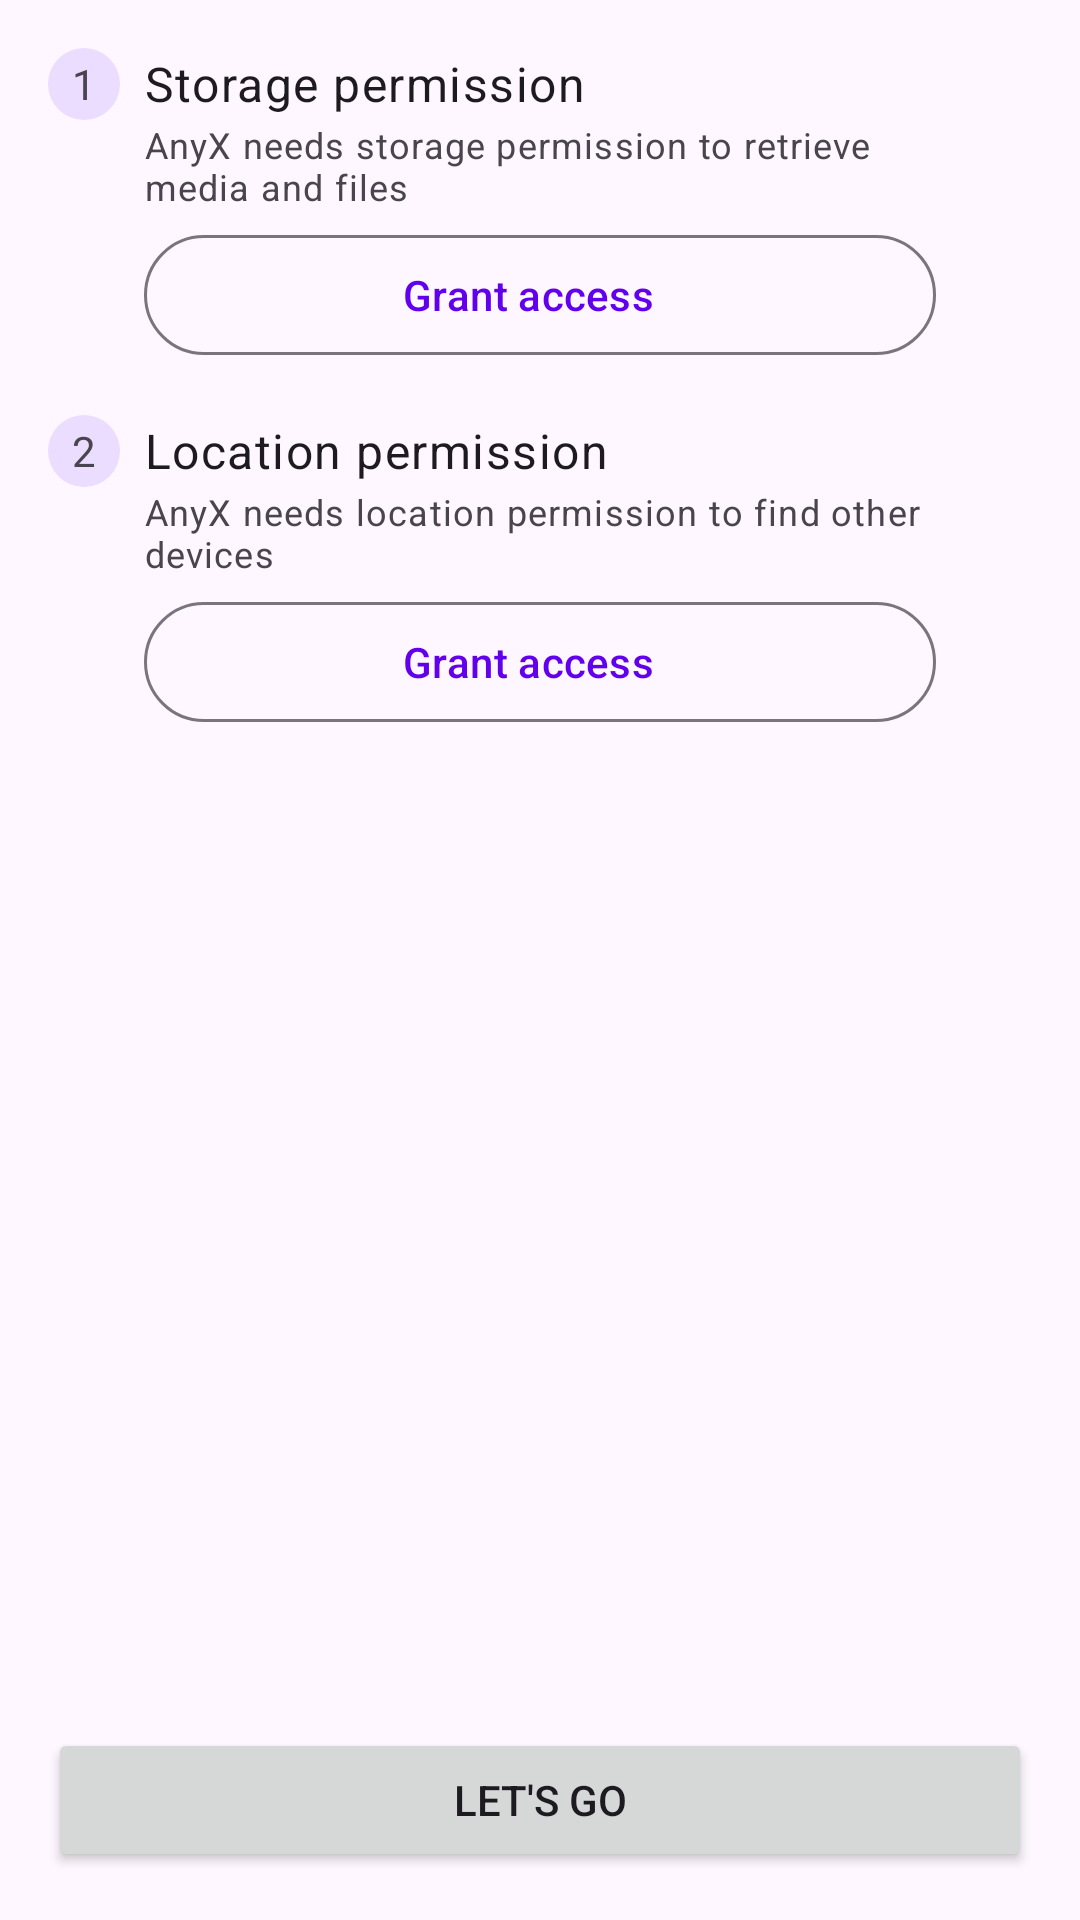

Write the Android layout XML for this screen, with the resource values it uses.
<!-- AndroidManifest.xml: application theme Theme.AnyX -->
<!-- res/layout/activity_permission.xml -->
<?xml version="1.0" encoding="utf-8"?>
<androidx.constraintlayout.widget.ConstraintLayout xmlns:android="http://schemas.android.com/apk/res/android"
    xmlns:app="http://schemas.android.com/apk/res-auto"
    xmlns:tools="http://schemas.android.com/tools"
    android:layout_width="match_parent"
    android:layout_height="match_parent"
    android:id="@+id/activity_permission_root"
    tools:context=".activity.PermissionActivity">

    <LinearLayout
        android:id="@+id/linearLayout"
        android:layout_width="0dp"
        android:layout_height="wrap_content"
        android:layout_marginStart="@dimen/large"
        android:layout_marginTop="@dimen/large"
        android:layout_marginEnd="@dimen/large"
        android:orientation="vertical"
        app:layout_constraintEnd_toEndOf="parent"
        app:layout_constraintStart_toStartOf="parent"
        app:layout_constraintTop_toTopOf="parent">

        <LinearLayout
            android:layout_width="match_parent"
            android:layout_height="wrap_content"
            android:orientation="horizontal">

            <FrameLayout
                android:layout_width="@dimen/default_icon_size_medium"
                android:layout_height="@dimen/default_icon_size_medium"
                android:background="@drawable/circle_bg">

                <TextView

                    android:layout_width="wrap_content"
                    android:layout_height="wrap_content"
                    android:layout_gravity="center"
                    android:text="1"
                    android:textAlignment="center" />
            </FrameLayout>

            <TextView

                android:layout_width="wrap_content"
                android:layout_height="wrap_content"
                android:layout_gravity="center_vertical"
                android:layout_marginStart="@dimen/medium"
                android:layout_marginEnd="@dimen/larger"
                android:layout_weight="1"
                android:text="Storage permission"
                android:textAppearance="@style/TextAppearance.Material3.BodyLarge" />

        </LinearLayout>

        <TextView

            android:layout_width="match_parent"
            android:layout_height="wrap_content"
            android:layout_marginStart="@dimen/larger"
            android:layout_marginEnd="@dimen/larger"
            android:text="AnyX needs storage permission to retrieve media and files"
            android:textAppearance="@style/TextAppearance.Material3.BodySmall" />

        <com.google.android.material.button.MaterialButton

            android:id="@+id/activity_permission_access_storage"
            style="@style/Widget.Material3.Button.OutlinedButton.Icon"
            android:layout_width="match_parent"
            android:layout_height="wrap_content"
            android:layout_marginStart="@dimen/larger"
            android:layout_marginTop="@dimen/small"
            android:layout_marginEnd="@dimen/larger"
            android:text="Grant access"
            app:icon="@drawable/ic_baseline_storage_24"
            app:iconGravity="start" />

    </LinearLayout>

    <LinearLayout
        android:id="@+id/linearLayout2"
        android:layout_width="0dp"
        android:layout_height="wrap_content"
        android:layout_marginStart="@dimen/large"
        android:layout_marginTop="@dimen/large"
        android:layout_marginEnd="@dimen/large"
        android:orientation="vertical"
        app:layout_constraintEnd_toEndOf="parent"
        app:layout_constraintStart_toStartOf="parent"
        app:layout_constraintTop_toBottomOf="@+id/linearLayout">

        <LinearLayout
            android:layout_width="match_parent"
            android:layout_height="wrap_content"
            android:orientation="horizontal">

            <FrameLayout
                android:layout_width="@dimen/default_icon_size_medium"
                android:layout_height="@dimen/default_icon_size_medium"
                android:background="@drawable/circle_bg">

                <TextView
                    android:id="@+id/textView8"
                    android:layout_width="wrap_content"
                    android:layout_height="wrap_content"
                    android:layout_gravity="center"
                    android:text="2"
                    android:textAlignment="center" />
            </FrameLayout>

            <TextView
                android:id="@+id/textView9"
                android:layout_width="wrap_content"
                android:layout_height="wrap_content"
                android:layout_gravity="center_vertical"
                android:layout_marginStart="@dimen/medium"
                android:layout_marginEnd="@dimen/larger"
                android:layout_weight="1"
                android:text="Location permission"
                android:textAppearance="@style/TextAppearance.Material3.BodyLarge" />

        </LinearLayout>

        <TextView
            android:id="@+id/textView10"
            android:layout_width="match_parent"
            android:layout_height="wrap_content"
            android:layout_marginStart="@dimen/larger"
            android:layout_marginEnd="@dimen/larger"
            android:text="AnyX needs location permission to find other devices"
            android:textAppearance="@style/TextAppearance.Material3.BodySmall" />

        <com.google.android.material.button.MaterialButton
            android:id="@+id/activity_permission_access_location"
            style="@style/Widget.Material3.Button.OutlinedButton.Icon"
            android:layout_width="match_parent"
            android:layout_height="wrap_content"
            android:layout_marginStart="@dimen/larger"
            android:layout_marginTop="@dimen/small"
            android:layout_marginEnd="@dimen/larger"
            android:text="Grant access"
            app:icon="@drawable/ic_baseline_location_on_24"
            app:iconGravity="start" />

    </LinearLayout>

    <FrameLayout
        android:id="@+id/activity_permission_nearby_permission_holder"
        android:layout_width="0dp"
        android:layout_height="wrap_content"
        app:layout_constraintDimensionRatio="w,"
        app:layout_constraintEnd_toEndOf="parent"
        app:layout_constraintStart_toStartOf="parent"
        app:layout_constraintTop_toBottomOf="@+id/linearLayout2">

    </FrameLayout>

    <Button
        android:id="@+id/activity_permission_lets_go"
        android:layout_width="0dp"
        android:layout_height="wrap_content"
        android:layout_marginStart="@dimen/large"
        android:layout_marginEnd="@dimen/large"
        android:layout_marginBottom="@dimen/large"
        android:text="Let's go"
        app:layout_constraintBottom_toBottomOf="parent"
        app:layout_constraintEnd_toEndOf="parent"
        app:layout_constraintStart_toStartOf="parent" />

</androidx.constraintlayout.widget.ConstraintLayout>
<!-- resources referenced by this layout -->
<resources>
  <dimen name="default_icon_size_medium">24dp</dimen>
  <dimen name="large">16dp</dimen>
  <dimen name="larger">32dp</dimen>
  <dimen name="medium">8dp</dimen>
  <dimen name="small">4dp</dimen>
  <!-- drawable circle_bg (drawable) -->
  <?xml version="1.0" encoding="utf-8"?>
  <shape xmlns:android="http://schemas.android.com/apk/res/android"
         android:shape="oval">
  
      <solid android:color="?attr/colorPrimaryContainer" />
  
  </shape>
  <style name="Theme.AnyX" parent="Theme.Material3.DayNight.NoActionBar">
  
          <item name="colorPrimary">@color/purple_500</item>
          <item name="colorPrimaryVariant">@color/purple_700</item>
          <item name="colorOnPrimary">@color/white</item>
  
          <item name="colorSecondary">@color/teal_200</item>
          <item name="colorSecondaryVariant">@color/teal_700</item>
          <item name="colorOnSecondary">@color/black</item>
  
          <item name="android:statusBarColor" tools:targetApi="l">?attr/colorPrimary</item>
  
      </style>
  <color name="purple_500">#FF6200EE</color>
  <color name="purple_700">#FF3700B3</color>
  <color name="white">#FFFFFFFF</color>
  <color name="teal_200">#FF03DAC5</color>
  <color name="teal_700">#FF018786</color>
  <color name="black">#FF000000</color>
</resources>
